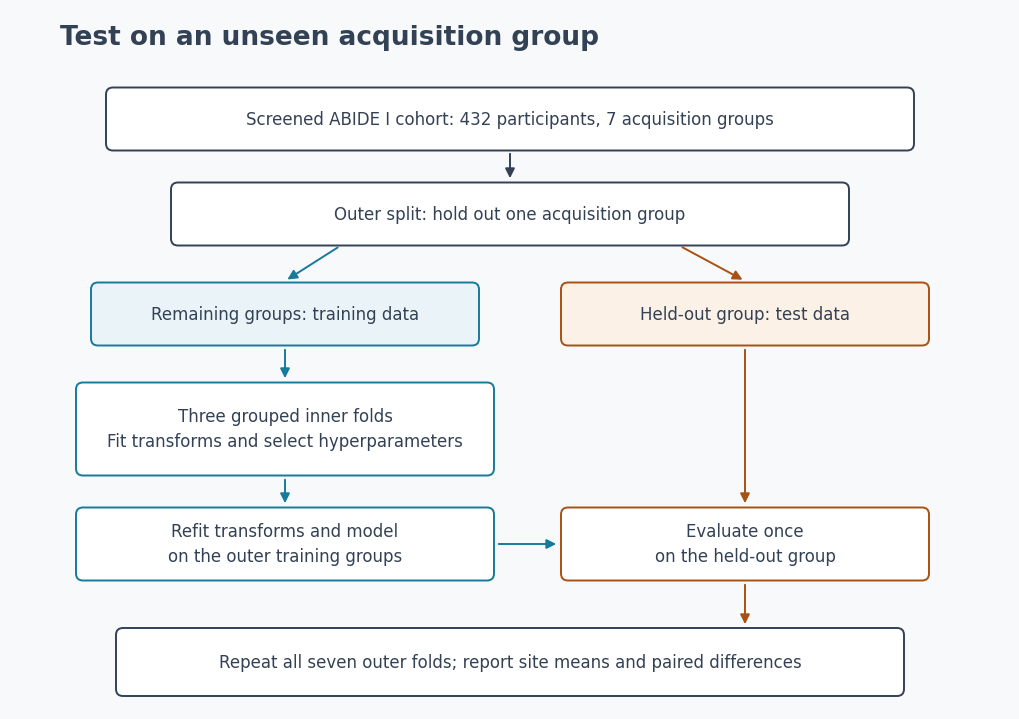

This chart was generated by the following Python code: (Note: this script raises an exception after producing the figure.)
"""Draw the nested acquisition-group evaluation used by the benchmark."""

from pathlib import Path

import matplotlib

matplotlib.use("Agg")
import matplotlib.pyplot as plt
from matplotlib.patches import FancyArrowPatch, FancyBboxPatch


def main():
    plt.rcParams.update({"font.family": "DejaVu Sans", "svg.hashsalt": "qneuro-evaluation"})
    fig, ax = plt.subplots(figsize=(10, 7))
    fig.subplots_adjust(left=0, right=1, top=1, bottom=0)
    fig.patch.set_facecolor("#f7f9fb")
    ax.set(xlim=(0, 10), ylim=(0, 7))
    ax.set_axis_off()
    ink, train, test = "#334155", "#167a9b", "#a85112"

    def box(x, y, width, height, label, color=ink, fill="white"):
        ax.add_patch(FancyBboxPatch(
            (x - width / 2, y - height / 2), width, height,
            boxstyle="round,pad=0.04,rounding_size=0.07",
            fc=fill, ec=color, lw=1.4,
        ))
        ax.text(x, y, label, ha="center", va="center", color=ink, fontsize=12, linespacing=1.5)

    def arrow(start, end, color=ink):
        ax.add_patch(FancyArrowPatch(
            start, end, arrowstyle="-|>", mutation_scale=14, lw=1.4, color=color,
        ))

    ax.text(0.5, 6.65, "Test on an unseen acquisition group", fontsize=19, weight="bold", color=ink)
    box(5, 5.90, 8, 0.55, "Screened ABIDE I cohort: 432 participants, 7 acquisition groups")
    box(5, 4.95, 6.7, 0.55, "Outer split: hold out one acquisition group")
    arrow((5, 5.58), (5, 5.28))
    box(2.75, 3.95, 3.8, 0.55, "Remaining groups: training data", train, "#eaf4f8")
    box(7.35, 3.95, 3.6, 0.55, "Held-out group: test data", test, "#fcf1e7")
    arrow((3.3, 4.63), (2.75, 4.28), train)
    arrow((6.7, 4.63), (7.35, 4.28), test)
    box(2.75, 2.80, 4.1, 0.85, "Three grouped inner folds\nFit transforms and select hyperparameters", train)
    arrow((2.75, 3.62), (2.75, 3.28), train)
    box(2.75, 1.65, 4.1, 0.65, "Refit transforms and model\non the outer training groups", train)
    arrow((2.75, 2.32), (2.75, 2.03), train)
    box(7.35, 1.65, 3.6, 0.65, "Evaluate once\non the held-out group", test)
    arrow((4.86, 1.65), (5.49, 1.65), train)
    arrow((7.35, 3.62), (7.35, 2.03), test)
    box(5, 0.47, 7.8, 0.60, "Repeat all seven outer folds; report site means and paired differences")
    arrow((7.35, 1.27), (7.35, 0.82), test)
    output = Path(__file__).resolve().parents[1] / "docs/figures"
    output.mkdir(parents=True, exist_ok=True)
    fig.savefig(output / "evaluation-flow.svg", metadata={"Date": None})
    fig.savefig(output / "evaluation-flow.png", dpi=180)
    plt.close(fig)


if __name__ == "__main__":
    main()
